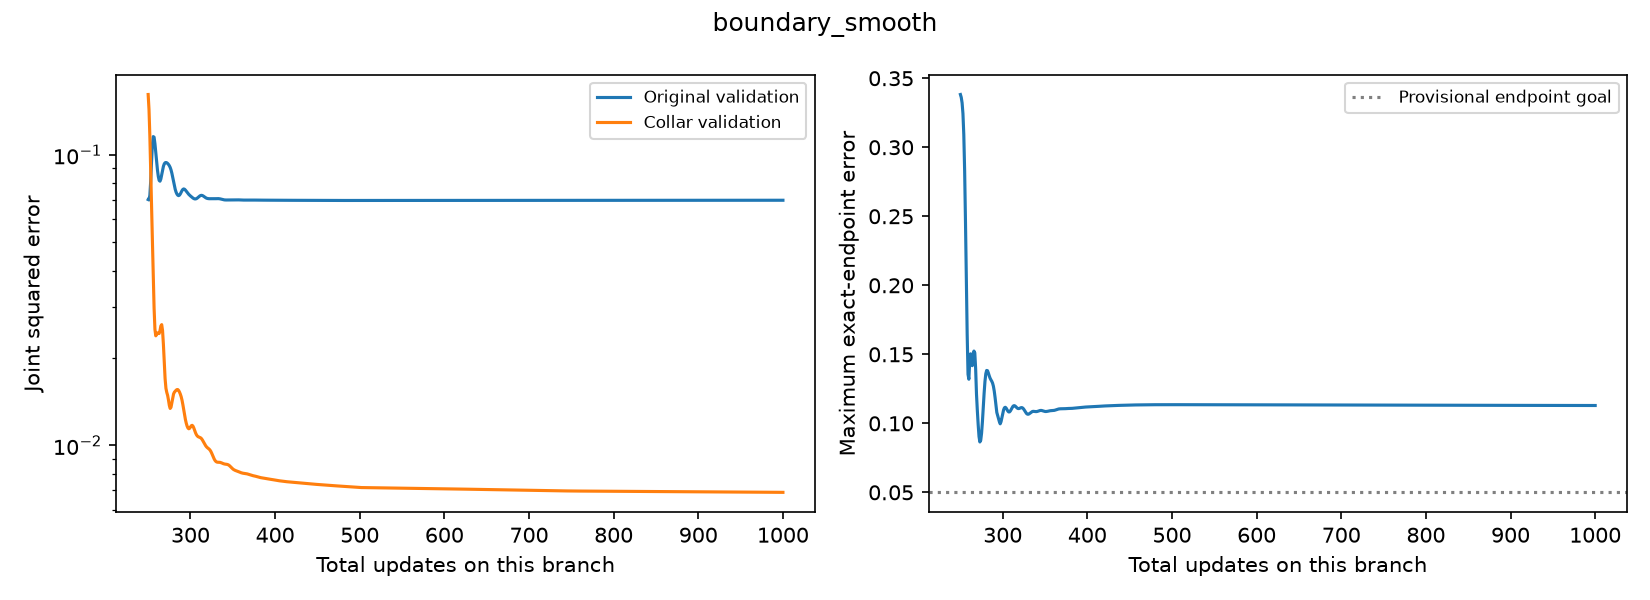

The table this chart was drawn from, first rows:
additional_step, total_step, training_objective, train_original_loss, train_anchor_loss, validation_original_loss, validation_collar_loss, selection_score, eligible, endpoint_max_error, learning_rate, gradient_norm
0, 250, 0.1189, 0.07946, 0.1583, 0.07025, 0.1616, 0.1159, False, 0.3382, 0.05, 0.3196
1, 251, 0.108, 0.07576, 0.1402, 0.07002, 0.1434, 0.1067, False, 0.3361, 0.05, 0.2806
2, 252, 0.09318, 0.07295, 0.1134, 0.07267, 0.1162, 0.09446, False, 0.3321, 0.05, 0.2144
3, 253, 0.08159, 0.07601, 0.08718, 0.08123, 0.08909, 0.08516, False, 0.3243, 0.05, 0.1534
4, 254, 0.0763, 0.08608, 0.06653, 0.09501, 0.06727, 0.08114, False, 0.3091, 0.05, 0.1485
5, 255, 0.07495, 0.09885, 0.05105, 0.1085, 0.05097, 0.07973, False, 0.2829, 0.05, 0.1761
6, 256, 0.0736, 0.1085, 0.03874, 0.1157, 0.03852, 0.07712, False, 0.2458, 0.05, 0.1831
7, 257, 0.07101, 0.1125, 0.02951, 0.1152, 0.02974, 0.07245, False, 0.2034, 0.05, 0.1657
8, 258, 0.0682, 0.1122, 0.02424, 0.1094, 0.02511, 0.06726, False, 0.1644, 0.05, 0.1459
9, 259, 0.06595, 0.1093, 0.02258, 0.1019, 0.02385, 0.06288, False, 0.1355, 0.05, 0.1401
10, 260, 0.06392, 0.1049, 0.02291, 0.09472, 0.02413, 0.05942, False, 0.1319, 0.05, 0.1413
11, 261, 0.06151, 0.09927, 0.02375, 0.08873, 0.02441, 0.05657, False, 0.1449, 0.05, 0.1363
12, 262, 0.05873, 0.09286, 0.0246, 0.0843, 0.0243, 0.0543, False, 0.1503, 0.05, 0.1202
13, 263, 0.05621, 0.08665, 0.02577, 0.08174, 0.02429, 0.05302, False, 0.1476, 0.05, 0.09691
14, 264, 0.0546, 0.08168, 0.02751, 0.08126, 0.02486, 0.05306, False, 0.1418, 0.05, 0.07802
15, 265, 0.05393, 0.07861, 0.02926, 0.08271, 0.02578, 0.05424, False, 0.1503, 0.05, 0.07595
16, 266, 0.05364, 0.07746, 0.02982, 0.08548, 0.02606, 0.05577, False, 0.1523, 0.05, 0.08498
17, 267, 0.05305, 0.07777, 0.02832, 0.08866, 0.02487, 0.05677, False, 0.151, 0.05, 0.09009
18, 268, 0.05195, 0.07894, 0.02497, 0.09138, 0.0223, 0.05684, False, 0.1395, 0.05, 0.08523
19, 269, 0.05072, 0.08048, 0.02097, 0.09317, 0.01932, 0.05625, False, 0.1212, 0.05, 0.07375
20, 270, 0.04983, 0.08204, 0.01761, 0.09405, 0.01699, 0.05552, False, 0.1092, 0.05, 0.06482
21, 271, 0.0494, 0.0833, 0.01549, 0.09425, 0.01573, 0.05499, False, 0.09895, 0.05, 0.06515
22, 272, 0.04915, 0.08392, 0.01438, 0.09403, 0.01522, 0.05463, False, 0.09038, 0.05, 0.0701
23, 273, 0.04868, 0.08366, 0.01371, 0.09353, 0.01487, 0.0542, False, 0.0865, 0.05, 0.07132
24, 274, 0.04782, 0.08254, 0.01311, 0.09282, 0.01434, 0.05358, False, 0.08774, 0.05, 0.06549
25, 275, 0.04673, 0.08081, 0.01266, 0.09188, 0.01374, 0.05281, False, 0.09283, 0.05, 0.05486
26, 276, 0.04571, 0.0788, 0.01262, 0.09063, 0.01341, 0.05202, False, 0.1011, 0.05, 0.04549
27, 277, 0.04495, 0.07675, 0.01314, 0.08889, 0.01354, 0.05122, False, 0.1114, 0.05, 0.04257
28, 278, 0.04442, 0.07482, 0.01402, 0.0866, 0.01405, 0.05032, False, 0.1217, 0.05, 0.04345
29, 279, 0.04401, 0.07312, 0.0149, 0.08384, 0.01462, 0.04923, False, 0.1303, 0.05, 0.04194
30, 280, 0.04365, 0.07181, 0.01549, 0.08095, 0.01504, 0.04799, False, 0.1359, 0.05, 0.03642
31, 281, 0.04336, 0.07096, 0.01576, 0.07829, 0.01526, 0.04677, False, 0.1383, 0.05, 0.03121
32, 282, 0.04319, 0.07053, 0.01584, 0.07611, 0.01538, 0.04575, False, 0.1381, 0.05, 0.03281
33, 283, 0.04309, 0.07028, 0.01589, 0.07449, 0.01549, 0.04499, False, 0.1365, 0.05, 0.03967
34, 284, 0.04294, 0.06993, 0.01595, 0.07337, 0.01557, 0.04447, False, 0.1345, 0.05, 0.04516
35, 285, 0.04265, 0.06932, 0.01599, 0.0727, 0.01557, 0.04414, False, 0.1328, 0.05, 0.04559
36, 286, 0.04223, 0.06847, 0.01599, 0.07248, 0.01546, 0.04397, False, 0.1316, 0.05, 0.04062
37, 287, 0.04177, 0.06758, 0.01595, 0.07274, 0.01527, 0.04401, False, 0.1305, 0.05, 0.03244
38, 288, 0.04136, 0.06688, 0.01585, 0.07345, 0.01503, 0.04424, False, 0.1291, 0.05, 0.0253
39, 289, 0.04106, 0.06649, 0.01564, 0.07444, 0.01472, 0.04458, False, 0.1268, 0.05, 0.02337
40, 290, 0.04083, 0.0664, 0.01526, 0.07543, 0.01432, 0.04487, False, 0.1233, 0.05, 0.02514
41, 291, 0.04061, 0.06651, 0.01472, 0.07614, 0.01382, 0.04498, False, 0.1185, 0.05, 0.02614
42, 292, 0.04039, 0.06672, 0.01406, 0.07641, 0.01327, 0.04484, False, 0.113, 0.05, 0.02486
43, 293, 0.04018, 0.06695, 0.0134, 0.07623, 0.01274, 0.04449, False, 0.1079, 0.05, 0.02266
44, 294, 0.03998, 0.06713, 0.01283, 0.07573, 0.01229, 0.04401, False, 0.1056, 0.05, 0.02166
45, 295, 0.0398, 0.06722, 0.01238, 0.07507, 0.01193, 0.0435, False, 0.1033, 0.05, 0.02207
46, 296, 0.03962, 0.06716, 0.01207, 0.07438, 0.01166, 0.04302, False, 0.1013, 0.05, 0.02208
47, 297, 0.03942, 0.06693, 0.01191, 0.07375, 0.01148, 0.04262, False, 0.09965, 0.05, 0.02039
48, 298, 0.03922, 0.06655, 0.0119, 0.07319, 0.01141, 0.0423, False, 0.1012, 0.05, 0.01739
49, 299, 0.03905, 0.06607, 0.01203, 0.0727, 0.01146, 0.04208, False, 0.1041, 0.05, 0.01511
50, 300, 0.03891, 0.06559, 0.01224, 0.07226, 0.01158, 0.04192, False, 0.1071, 0.05, 0.01529
51, 301, 0.03879, 0.06516, 0.01243, 0.07184, 0.01169, 0.04177, False, 0.1097, 0.05, 0.0168
52, 302, 0.03867, 0.06485, 0.01249, 0.07144, 0.01173, 0.04158, False, 0.1112, 0.05, 0.01746
53, 303, 0.03852, 0.06466, 0.01239, 0.07107, 0.01165, 0.04136, False, 0.1116, 0.05, 0.0166
54, 304, 0.03837, 0.06457, 0.01217, 0.07078, 0.01147, 0.04112, False, 0.1111, 0.05, 0.01504
55, 305, 0.03822, 0.06454, 0.01189, 0.07061, 0.01125, 0.04093, False, 0.11, 0.05, 0.01418
56, 306, 0.03807, 0.0645, 0.01164, 0.0706, 0.01105, 0.04082, False, 0.1089, 0.05, 0.01435
57, 307, 0.03793, 0.06441, 0.01146, 0.07075, 0.01089, 0.04082, False, 0.1083, 0.05, 0.01449
58, 308, 0.0378, 0.06424, 0.01136, 0.07104, 0.01078, 0.04091, False, 0.1083, 0.05, 0.01369
59, 309, 0.03767, 0.064, 0.01133, 0.07144, 0.01072, 0.04108, False, 0.1089, 0.05, 0.01209
... 691 more rows
